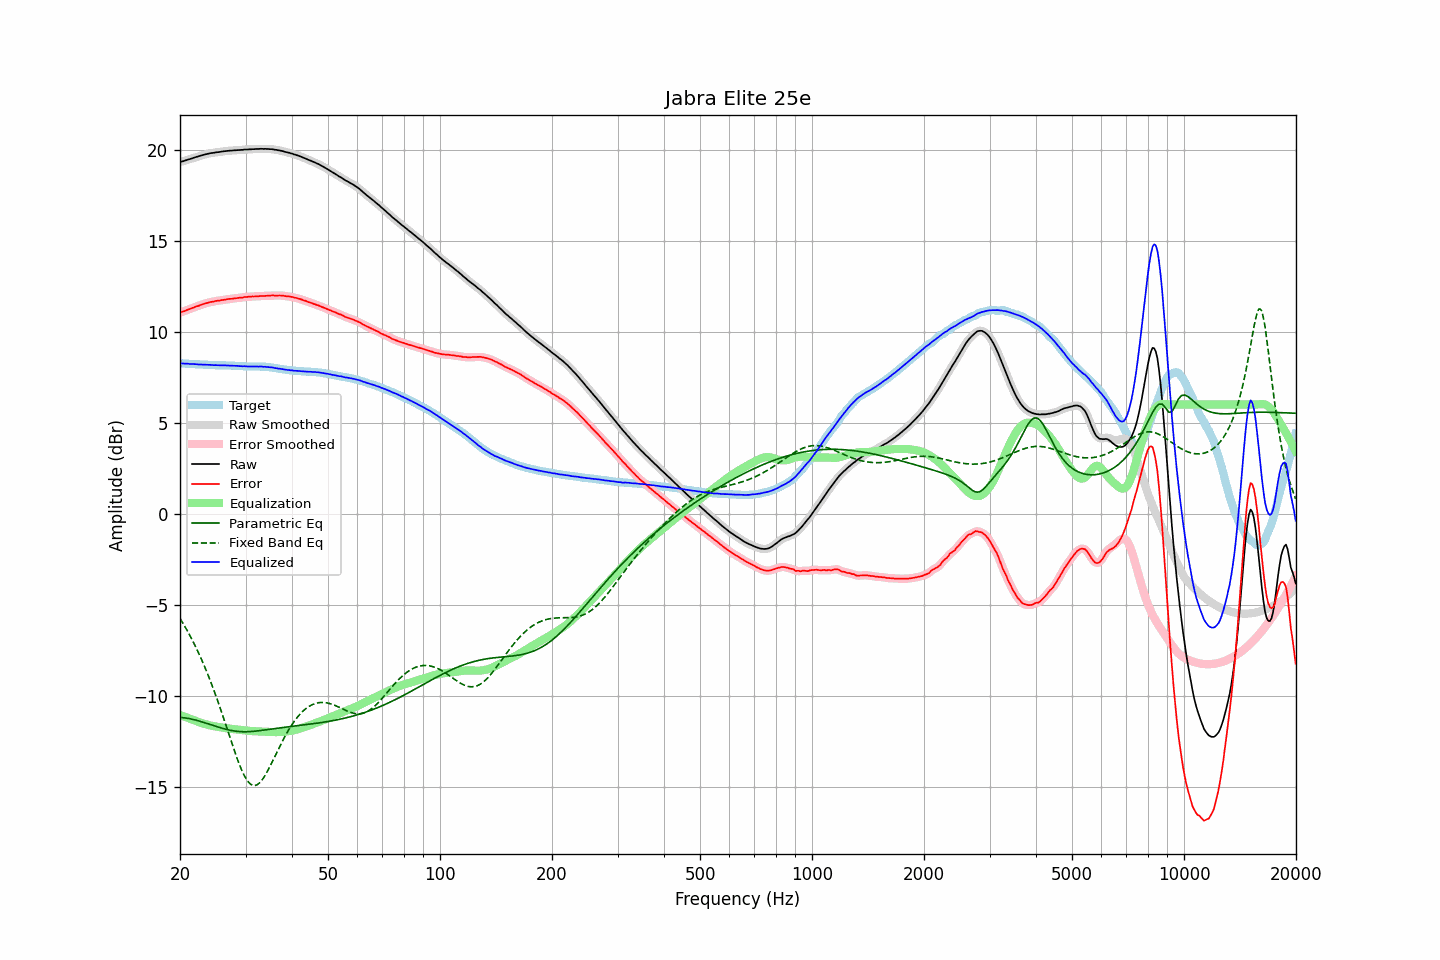

The data file committed next to this chart (first rows):
frequency, raw, error, smoothed, error_smoothed, equalization, parametric_eq, fixed_band_eq, equalized_raw, equalized_smoothed, target
20.00, 19.31, 11.05, 19.31, 11.05, -11.04, -11.18, -5.74, 8.27, 8.27, 8.26
20.20, 19.34, 11.08, 19.34, 11.08, -11.08, -11.19, -5.89, 8.26, 8.26, 8.26
20.40, 19.36, 11.11, 19.37, 11.11, -11.11, -11.19, -6.03, 8.25, 8.25, 8.25
20.61, 19.39, 11.14, 19.39, 11.14, -11.14, -11.21, -6.18, 8.25, 8.25, 8.25
20.81, 19.42, 11.18, 19.42, 11.18, -11.18, -11.22, -6.33, 8.24, 8.24, 8.24
21.02, 19.45, 11.21, 19.45, 11.21, -11.21, -11.23, -6.49, 8.24, 8.24, 8.24
21.23, 19.47, 11.24, 19.47, 11.24, -11.24, -11.25, -6.65, 8.23, 8.23, 8.23
21.44, 19.50, 11.27, 19.50, 11.27, -11.28, -11.27, -6.82, 8.23, 8.23, 8.23
21.66, 19.53, 11.31, 19.53, 11.31, -11.31, -11.29, -6.99, 8.22, 8.22, 8.22
21.87, 19.56, 11.34, 19.56, 11.35, -11.34, -11.31, -7.17, 8.22, 8.22, 8.22
22.09, 19.59, 11.38, 19.59, 11.38, -11.38, -11.33, -7.35, 8.22, 8.21, 8.21
22.31, 19.61, 11.40, 19.62, 11.41, -11.41, -11.36, -7.54, 8.20, 8.21, 8.21
22.54, 19.64, 11.43, 19.64, 11.44, -11.44, -11.38, -7.72, 8.20, 8.20, 8.21
22.76, 19.67, 11.48, 19.67, 11.47, -11.47, -11.41, -7.92, 8.20, 8.20, 8.20
22.99, 19.69, 11.50, 19.70, 11.50, -11.50, -11.43, -8.12, 8.19, 8.19, 8.20
23.22, 19.72, 11.54, 19.72, 11.53, -11.53, -11.46, -8.33, 8.19, 8.19, 8.19
23.45, 19.74, 11.56, 19.74, 11.56, -11.56, -11.49, -8.53, 8.19, 8.19, 8.18
23.69, 19.76, 11.58, 19.76, 11.58, -11.58, -11.52, -8.75, 8.18, 8.18, 8.18
23.92, 19.78, 11.61, 19.78, 11.61, -11.60, -11.55, -8.97, 8.18, 8.18, 8.17
24.16, 19.80, 11.63, 19.80, 11.62, -11.62, -11.58, -9.20, 8.18, 8.17, 8.17
24.40, 19.81, 11.64, 19.81, 11.64, -11.64, -11.61, -9.43, 8.17, 8.17, 8.17
24.65, 19.82, 11.65, 19.83, 11.66, -11.66, -11.63, -9.67, 8.16, 8.17, 8.17
24.89, 19.84, 11.68, 19.84, 11.68, -11.68, -11.66, -9.91, 8.17, 8.16, 8.16
25.14, 19.85, 11.69, 19.85, 11.69, -11.69, -11.69, -10.16, 8.16, 8.16, 8.16
25.39, 19.86, 11.70, 19.86, 11.71, -11.71, -11.72, -10.41, 8.16, 8.16, 8.16
25.65, 19.87, 11.72, 19.87, 11.72, -11.72, -11.74, -10.67, 8.15, 8.15, 8.16
25.91, 19.89, 11.74, 19.89, 11.73, -11.74, -11.77, -10.92, 8.16, 8.15, 8.16
26.16, 19.90, 11.75, 19.90, 11.75, -11.75, -11.80, -11.19, 8.15, 8.15, 8.15
26.43, 19.91, 11.76, 19.91, 11.76, -11.76, -11.82, -11.45, 8.15, 8.15, 8.15
26.69, 19.92, 11.78, 19.92, 11.78, -11.77, -11.84, -11.72, 8.15, 8.15, 8.14
26.96, 19.93, 11.79, 19.93, 11.79, -11.79, -11.86, -11.99, 8.14, 8.14, 8.14
27.23, 19.94, 11.80, 19.94, 11.80, -11.80, -11.88, -12.26, 8.14, 8.14, 8.14
27.50, 19.94, 11.80, 19.95, 11.81, -11.81, -11.90, -12.53, 8.13, 8.14, 8.14
27.77, 19.95, 11.82, 19.95, 11.82, -11.82, -11.91, -12.79, 8.13, 8.13, 8.14
28.05, 19.96, 11.84, 19.96, 11.83, -11.83, -11.93, -13.05, 8.13, 8.13, 8.12
28.33, 19.96, 11.84, 19.96, 11.84, -11.84, -11.94, -13.30, 8.12, 8.12, 8.12
28.62, 19.97, 11.85, 19.97, 11.85, -11.85, -11.95, -13.55, 8.12, 8.12, 8.12
28.90, 19.97, 11.86, 19.97, 11.86, -11.86, -11.96, -13.77, 8.11, 8.11, 8.11
29.19, 19.98, 11.87, 19.98, 11.87, -11.87, -11.96, -14.00, 8.11, 8.11, 8.11
29.48, 19.98, 11.87, 19.99, 11.88, -11.88, -11.97, -14.19, 8.10, 8.10, 8.11
29.78, 20.00, 11.91, 19.99, 11.90, -11.89, -11.97, -14.38, 8.11, 8.10, 8.10
30.08, 20.00, 11.91, 20.00, 11.91, -11.90, -11.97, -14.53, 8.10, 8.10, 8.09
30.38, 20.00, 11.91, 20.01, 11.92, -11.91, -11.96, -14.67, 8.09, 8.09, 8.09
30.68, 20.01, 11.92, 20.01, 11.92, -11.92, -11.96, -14.77, 8.09, 8.09, 8.09
30.99, 20.01, 11.92, 20.01, 11.93, -11.93, -11.96, -14.85, 8.09, 8.09, 8.09
31.30, 20.02, 11.94, 20.02, 11.93, -11.93, -11.95, -14.89, 8.09, 8.09, 8.09
31.61, 20.02, 11.93, 20.02, 11.93, -11.94, -11.94, -14.92, 8.09, 8.09, 8.09
31.93, 20.03, 11.94, 20.03, 11.94, -11.94, -11.93, -14.90, 8.09, 8.09, 8.09
32.24, 20.03, 11.94, 20.03, 11.94, -11.94, -11.92, -14.88, 8.09, 8.09, 8.09
32.57, 20.03, 11.95, 20.04, 11.95, -11.95, -11.91, -14.81, 8.08, 8.09, 8.09
32.89, 20.04, 11.96, 20.04, 11.95, -11.95, -11.90, -14.73, 8.09, 8.08, 8.08
33.22, 20.04, 11.96, 20.04, 11.96, -11.96, -11.89, -14.62, 8.08, 8.08, 8.08
33.55, 20.03, 11.95, 20.04, 11.96, -11.96, -11.88, -14.50, 8.07, 8.08, 8.08
33.89, 20.04, 11.97, 20.04, 11.96, -11.97, -11.87, -14.35, 8.07, 8.07, 8.07
34.23, 20.03, 11.97, 20.03, 11.97, -11.97, -11.85, -14.20, 8.06, 8.06, 8.06
34.57, 20.03, 11.97, 20.03, 11.97, -11.97, -11.84, -14.03, 8.06, 8.06, 8.06
34.92, 20.02, 11.98, 20.03, 11.98, -11.98, -11.83, -13.86, 8.04, 8.05, 8.05
35.27, 20.02, 11.99, 20.02, 11.99, -11.98, -11.82, -13.68, 8.04, 8.04, 8.03
35.62, 20.01, 11.99, 20.01, 11.99, -11.98, -11.80, -13.50, 8.03, 8.02, 8.02
35.97, 19.99, 11.98, 20.00, 11.98, -11.99, -11.79, -13.32, 8.00, 8.01, 8.01
... 635 more rows
